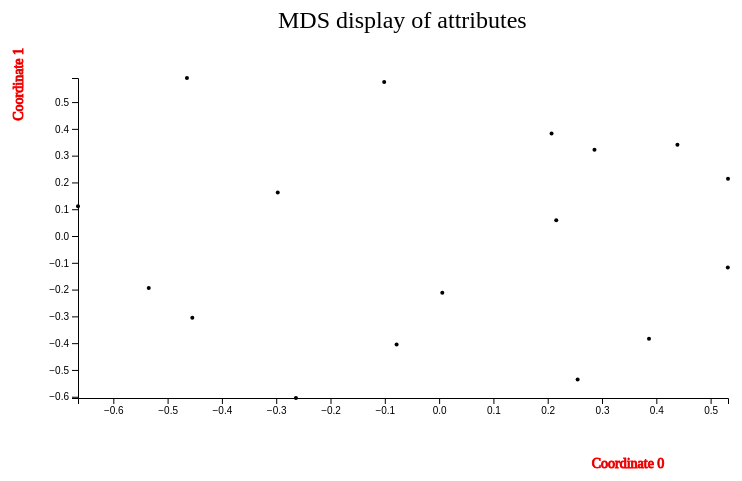
D3 v7 page, settled after 360 driven frames (6 s of simulated time); the page loaded 1 data file(s).


// ── jsFiles/attribMDS.js
var svg = d3.select("svg"),
  margin = 200,
  width = svg.attr("width") - margin,
  height = svg.attr("height") - margin;

var g = svg.append("g").attr("transform", "translate(" + 100 + "," + 100 + ")");

svg
  .append("text")
  .attr("transform", "translate(100,0)")
  .attr("x", 200)
  .attr("y", 50)
  .attr("font-size", "24px")
  .text("MDS display of attributes");

d3.csv("./data/attributeMDSplotFinalized.csv").then(function (data) {
  var xScale = d3 //scales the x-axis
    .scaleLinear()
    .range([0, width])
    .domain([
      d3.min(
        data,
        (d) =>
          //max is whatever's max in the column attribute
          +d["0"]
      ),
      d3.max(
        data,
        (d) =>
          //max is whatever's max in the column attribute
          +d["0"]
      ),
    ]);

  g.append("g") //group element for x-axis
    .attr("class", "xaxis")
    .attr("transform", "translate(0," + height + ")") //adds x-axis at the bottom of SVG
    .call(d3.axisBottom(xScale)); //insert x-axis

  g.append("g") //group element for x-axis title
    .attr("class", "xaxistitle")
    .attr("transform", "translate(0," + height + ")") //adds x-axis at the bottom of SVG
    .append("text")
    .attr("y", height - 250)
    .attr("x", width - 100)
    .attr("text-anchor", "middle")
    .attr("font-size", "14px")
    .attr("stroke", "red")
    .text("Coordinate 0"); //adds x-axis header

  var yScale = d3
    .scaleLinear()
    .range([height, 0])
    .domain([d3.min(data, (d) => +d["1"]), d3.max(data, (d) => +d["1"])]);

  g.append("g")
    .attr("class", "yaxis") //group element for y-axis
    .call(d3.axisLeft(yScale));

  g.append("g") //group element for y-axis title
    //insert y-axis at the left of graph
    .attr("class", "yaxistitle")
    .append("text") //appends the y-axis header
    .attr("transform", "rotate(-90)")
    .attr("y", -55) //moves y-axis title   left and right since it was rotated
    .attr("x", 30) //decreasing this moves y-axis title down
    .attr("font-size", "14px")
    .attr("text-anchor", "end")
    .attr("stroke", "red")
    .text("Coordinate 1"); //y-axis title stays the same for all attributes

  g.selectAll(".circle")
    .data(data)
    .enter()
    .append("circle")

    .attr("r", function (d) {
      return 2.0;
    })
    .attr("cx", function (d) {
      return xScale(+d["0"]);
    })
    .attr("cy", function (d) {
      return yScale(+d["1"]);
    })

    .style("fill", "black");
});


### data: data/attributeMDSplotFinalized.csv
, 0, 1
0, 0.2157, 0.05908
1, 0.532, 0.2141
2, 0.2861, 0.3221
3, -0.2637, -0.6047
4, -0.5347, -0.194
5, -0.4545, -0.3052
6, -0.4644, 0.5899
7, -0.665, 0.1115
8, 0.005866, -0.2116
9, 0.4389, 0.3409
10, -0.1012, 0.5746
11, 0.2071, 0.383
12, -0.2972, 0.1627
13, -0.07827, -0.4051
14, 0.2551, -0.5357
15, 0.3865, -0.3839
16, 0.5316, -0.1176